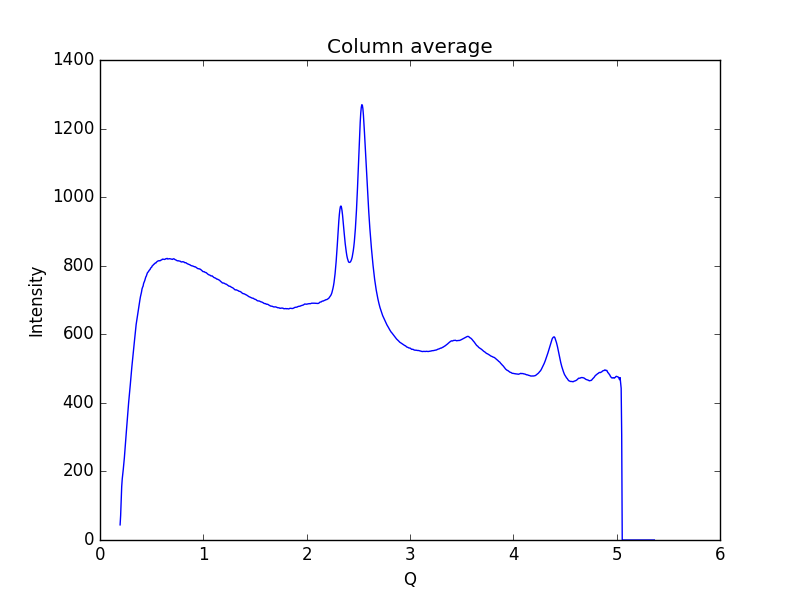

Values plotted in this chart, from the file beside it:
0.19448614755544588, 44.1129
0.1997, 70.97
0.2048, 110.5
0.21, 156
0.2152, 178
0.2204, 191.9
0.2255, 207
0.2307, 223.6
0.2359, 240.2
0.2411, 261.6
0.2462, 283.4
0.2514, 302.7
0.2566, 322.1
0.2618, 342.4
0.2669, 359.9
0.2721, 379.8
0.2773, 401.3
0.2825, 417.6
0.2876, 434.9
0.2928, 451.8
0.298, 470.1
0.3032, 489.1
0.3083, 505.4
0.3135, 521.2
0.3187, 538.5
0.3239, 555.7
0.329, 569.2
0.3342, 583
0.3394, 596.9
0.3446, 613.2
0.3497, 628.4
0.3549, 638.9
0.3601, 647.6
0.3653, 660.1
0.3704, 672
0.3756, 682.5
0.3808, 690.6
0.386, 700
0.3911, 709.1
0.3963, 716
0.4015, 722.9
0.4067, 732.2
0.4118, 737
0.417, 740.5
0.4222, 748.5
0.4274, 752.4
0.4325, 756.2
0.4377, 761.3
0.4429, 767
0.4481, 769.7
0.4532, 774.7
0.4584, 779.1
0.4636, 781.2
0.4688, 782.5
0.4739, 785.6
0.4791, 787.6
0.4843, 789
0.4895, 792.6
0.4946, 794.4
0.4998, 795.6
0.505, 799.4
... 939 more rows
